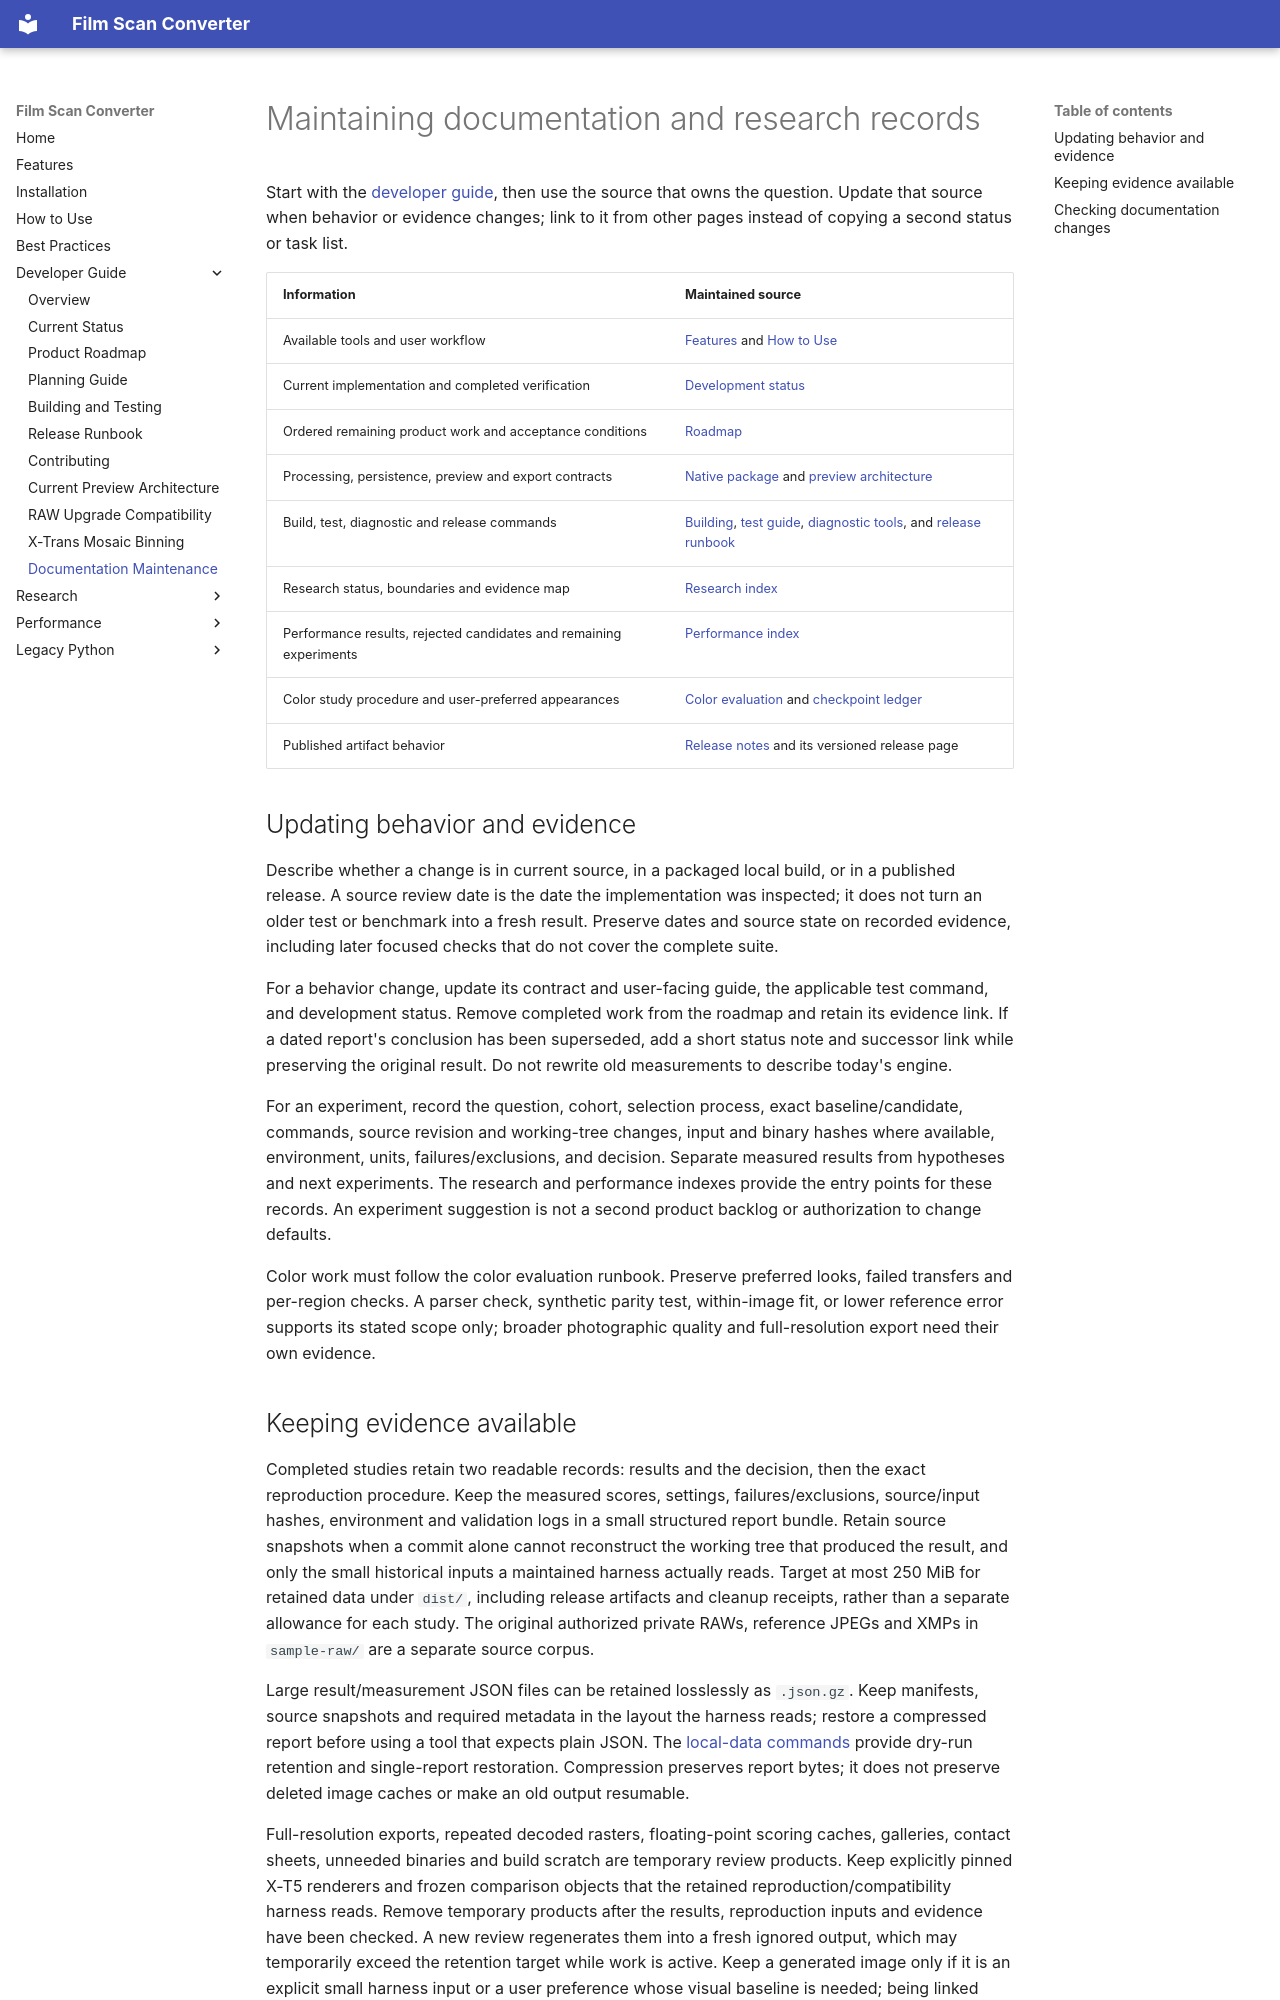

repository: athoma28/Film-Scan-Converter · page: development/documentation-maintenance/index.html · generator: mkdocs

# Maintaining documentation and research records

Start with the [developer guide](index.md), then use the source that owns the
question. Update that source when behavior or evidence changes; link to it from
other pages instead of copying a second status or task list.

| Information | Maintained source |
|---|---|
| Available tools and user workflow | [Features](../features.md) and [How to Use](../how-to-use.md) |
| Current implementation and completed verification | [Development status](native-macos.md) |
| Ordered remaining product work and acceptance conditions | [Roadmap](../improvements/MacOS-Native-Roadmap.md) |
| Processing, persistence, preview and export contracts | [Native package](https://github.com/athoma28/Film-Scan-Converter/blob/main/native/README.md) and [preview architecture](realtime-preview-plan.md) |
| Build, test, diagnostic and release commands | [Building](building.md), [test guide](https://github.com/athoma28/Film-Scan-Converter/blob/main/tests/README.md), [diagnostic tools](https://github.com/athoma28/Film-Scan-Converter/blob/main/native/diagnostics/README.md), and [release runbook](native-release.md) |
| Research status, boundaries and evidence map | [Research index](../research/index.md) |
| Performance results, rejected candidates and remaining experiments | [Performance index](../performance/index.md) |
| Color study procedure and user-preferred appearances | [Color evaluation](color-evaluation.md) and [checkpoint ledger](color-preference-checkpoints.json) |
| Published artifact behavior | [Release notes](https://github.com/athoma28/Film-Scan-Converter/blob/main/RELEASE_NOTES.md) and its versioned release page |

## Updating behavior and evidence

Describe whether a change is in current source, in a packaged local build, or
in a published release. A source review date is the date the implementation was
inspected; it does not turn an older test or benchmark into a fresh result.
Preserve dates and source state on recorded evidence, including later focused
checks that do not cover the complete suite.

For a behavior change, update its contract and user-facing guide, the applicable
test command, and development status. Remove completed work from the roadmap
and retain its evidence link. If a dated report's conclusion has been superseded,
add a short status note and successor link while preserving the original result.
Do not rewrite old measurements to describe today's engine.

For an experiment, record the question, cohort, selection process, exact
baseline/candidate, commands, source revision and working-tree changes, input
and binary hashes where available, environment, units, failures/exclusions,
and decision. Separate measured results from hypotheses and next experiments.
The research and performance indexes provide the entry points for these records.
An experiment suggestion is not a second product backlog or authorization to
change defaults.

Color work must follow the color evaluation runbook. Preserve preferred looks,
failed transfers and per-region checks. A parser check, synthetic parity test,
within-image fit, or lower reference error supports its stated scope only;
broader photographic quality and full-resolution export need their own evidence.
